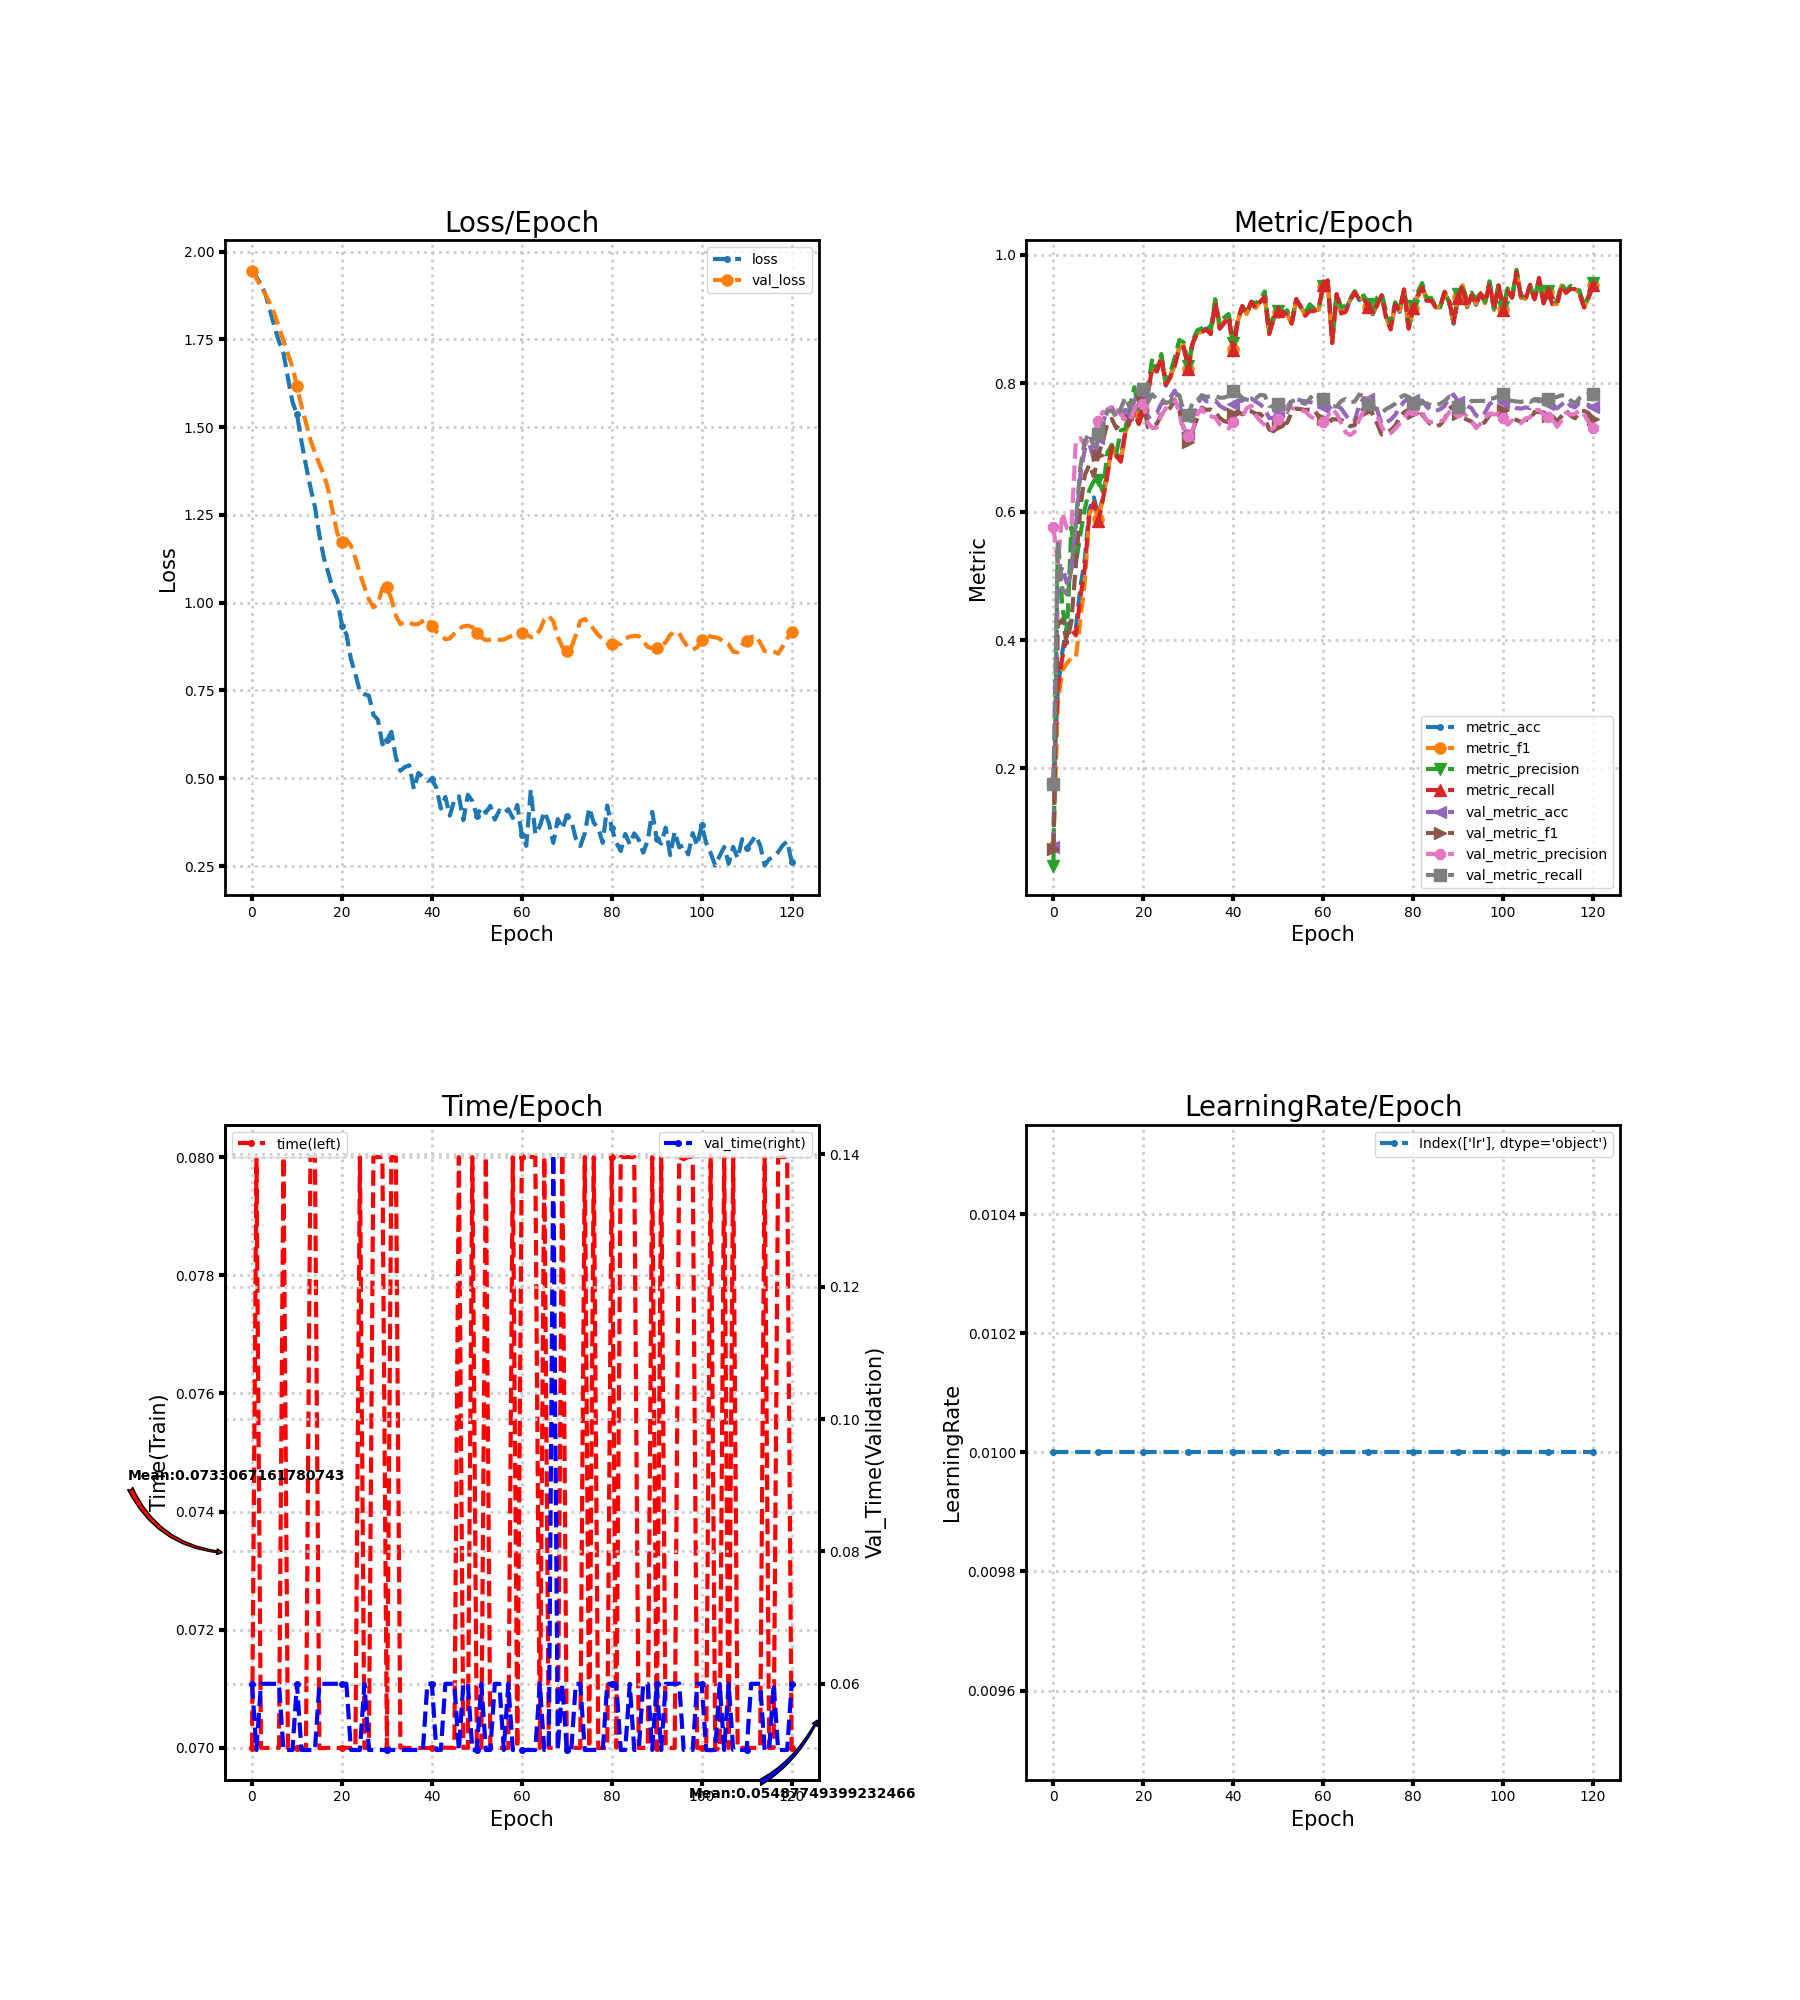

Values plotted in this chart, from the file beside it:
loss, metric_acc, metric_f1, metric_precision, metric_recall, time, lr, val_loss, val_metric_acc, val_metric_f1, val_metric_precision, val_metric_recall, val_time
1.948, 0.1704, 0.07693, 0.04882, 0.1829, 0.07, 0.01, 1.944, 0.07834, 0.07445, 0.5755, 0.1764, 0.06004
1.927, 0.3259, 0.303, 0.5572, 0.3251, 0.07996, 0.01, 1.923, 0.4955, 0.4234, 0.5199, 0.5536, 0.05
1.906, 0.3815, 0.3526, 0.4517, 0.373, 0.07, 0.01, 1.9, 0.5139, 0.4322, 0.5982, 0.4795, 0.06
1.878, 0.4222, 0.3636, 0.4059, 0.4089, 0.07, 0.01, 1.877, 0.4885, 0.395, 0.5744, 0.4716, 0.06
1.833, 0.4296, 0.3726, 0.5756, 0.4164, 0.07, 0.01, 1.853, 0.5119, 0.4292, 0.5736, 0.5098, 0.06
1.786, 0.4185, 0.3725, 0.5199, 0.4073, 0.07, 0.01, 1.822, 0.5767, 0.5163, 0.7097, 0.5841, 0.06
1.744, 0.4815, 0.431, 0.5643, 0.4664, 0.07, 0.01, 1.785, 0.6571, 0.6054, 0.7146, 0.6694, 0.06
1.711, 0.5259, 0.4909, 0.6053, 0.5119, 0.08, 0.01, 1.746, 0.6977, 0.6573, 0.7037, 0.7105, 0.05
1.64, 0.6037, 0.5963, 0.6336, 0.597, 0.07, 0.01, 1.708, 0.7059, 0.673, 0.7154, 0.722, 0.05
1.572, 0.6222, 0.613, 0.6479, 0.6142, 0.07, 0.01, 1.671, 0.6813, 0.655, 0.7206, 0.701, 0.05
1.537, 0.5926, 0.5885, 0.6497, 0.5855, 0.07, 0.01, 1.618, 0.7149, 0.6885, 0.7419, 0.721, 0.06
1.459, 0.6222, 0.6201, 0.6311, 0.6188, 0.07, 0.01, 1.56, 0.7383, 0.7102, 0.7556, 0.7335, 0.05
1.391, 0.663, 0.6589, 0.6922, 0.6558, 0.07, 0.01, 1.512, 0.7592, 0.7372, 0.7549, 0.7562, 0.05
1.328, 0.7, 0.7015, 0.7044, 0.7009, 0.08, 0.01, 1.464, 0.7625, 0.7444, 0.7657, 0.7577, 0.05
1.273, 0.6889, 0.6861, 0.6909, 0.6871, 0.08001, 0.01, 1.428, 0.7469, 0.7297, 0.7588, 0.7468, 0.05
1.192, 0.6852, 0.6786, 0.7265, 0.6778, 0.07, 0.01, 1.394, 0.751, 0.7394, 0.7513, 0.7608, 0.06001
1.127, 0.7259, 0.7227, 0.729, 0.7232, 0.07, 0.01, 1.364, 0.7588, 0.749, 0.7436, 0.7782, 0.06
1.084, 0.7444, 0.7437, 0.7633, 0.7403, 0.07, 0.01, 1.32, 0.7461, 0.7328, 0.74, 0.7619, 0.06
1.037, 0.763, 0.7589, 0.794, 0.754, 0.07, 0.01, 1.256, 0.7719, 0.7571, 0.759, 0.7765, 0.06
1.008, 0.7407, 0.7409, 0.7596, 0.7364, 0.07, 0.01, 1.196, 0.792, 0.7801, 0.7749, 0.7907, 0.06
0.9348, 0.7593, 0.7587, 0.7628, 0.7579, 0.07, 0.01, 1.173, 0.7855, 0.7721, 0.7675, 0.7908, 0.06
0.9099, 0.7852, 0.7846, 0.7945, 0.784, 0.07, 0.01, 1.18, 0.7461, 0.7316, 0.7388, 0.7705, 0.06
0.8393, 0.8222, 0.8264, 0.8389, 0.8247, 0.07, 0.01, 1.162, 0.7502, 0.7347, 0.7304, 0.7828, 0.05
0.7964, 0.8185, 0.8169, 0.8184, 0.8188, 0.07, 0.01, 1.126, 0.7531, 0.7367, 0.7309, 0.775, 0.05
0.7464, 0.8407, 0.8403, 0.8455, 0.8408, 0.08, 0.01, 1.083, 0.7687, 0.7513, 0.7497, 0.7759, 0.05
0.7393, 0.7963, 0.7998, 0.803, 0.7976, 0.07, 0.01, 1.044, 0.7703, 0.7549, 0.7608, 0.7698, 0.06
0.7352, 0.8111, 0.8114, 0.8169, 0.809, 0.07, 0.01, 1.009, 0.7777, 0.7621, 0.7693, 0.7707, 0.05
0.6805, 0.8296, 0.8295, 0.8401, 0.8271, 0.08, 0.01, 0.9866, 0.7888, 0.7737, 0.7755, 0.785, 0.05
0.6666, 0.8556, 0.8568, 0.8677, 0.8548, 0.08, 0.01, 0.9965, 0.7736, 0.7586, 0.7541, 0.7814, 0.05
0.5966, 0.8556, 0.8581, 0.8638, 0.856, 0.08, 0.01, 1.041, 0.7285, 0.7199, 0.7294, 0.755, 0.05
0.6087, 0.8259, 0.8228, 0.827, 0.8224, 0.07, 0.01, 1.044, 0.7211, 0.7078, 0.7175, 0.7511, 0.05
0.6323, 0.863, 0.8627, 0.8666, 0.863, 0.08, 0.01, 1.011, 0.7465, 0.7276, 0.7274, 0.7706, 0.05
0.5586, 0.8778, 0.8786, 0.8827, 0.8786, 0.08, 0.01, 0.9626, 0.767, 0.7451, 0.7513, 0.7734, 0.05
0.521, 0.8815, 0.8801, 0.8855, 0.8796, 0.07, 0.01, 0.9387, 0.7793, 0.7623, 0.761, 0.7815, 0.05
0.5321, 0.8852, 0.8855, 0.8921, 0.8836, 0.07, 0.01, 0.9458, 0.7719, 0.7585, 0.7482, 0.7787, 0.05
0.5367, 0.8778, 0.8792, 0.8856, 0.8766, 0.07, 0.01, 0.9428, 0.7719, 0.7591, 0.7485, 0.78, 0.05
0.4687, 0.9259, 0.9269, 0.9311, 0.9263, 0.07, 0.01, 0.9383, 0.7732, 0.7548, 0.7466, 0.7805, 0.05
0.5149, 0.8852, 0.8841, 0.8915, 0.8852, 0.07, 0.01, 0.9392, 0.765, 0.7461, 0.736, 0.7775, 0.05001
0.5038, 0.8963, 0.8966, 0.9026, 0.8935, 0.07, 0.01, 0.948, 0.7609, 0.741, 0.7323, 0.7778, 0.05
0.4928, 0.9037, 0.9046, 0.9078, 0.9043, 0.07, 0.01, 0.9553, 0.7576, 0.7392, 0.7296, 0.7809, 0.06
0.4966, 0.8519, 0.8527, 0.8623, 0.8524, 0.07, 0.01, 0.9323, 0.7678, 0.7528, 0.7395, 0.7873, 0.06
0.4731, 0.8963, 0.8961, 0.8994, 0.8979, 0.07, 0.01, 0.9175, 0.7724, 0.756, 0.7442, 0.7847, 0.05
0.4135, 0.9185, 0.9194, 0.9204, 0.9201, 0.07, 0.01, 0.9086, 0.7728, 0.7516, 0.7475, 0.7768, 0.05
0.4466, 0.9074, 0.9078, 0.9087, 0.909, 0.07001, 0.01, 0.8956, 0.7773, 0.7577, 0.7613, 0.7745, 0.06
0.3935, 0.9259, 0.9261, 0.9269, 0.9272, 0.07, 0.01, 0.8983, 0.7765, 0.7563, 0.765, 0.7734, 0.06
0.4384, 0.9185, 0.9173, 0.9252, 0.9167, 0.07, 0.01, 0.9121, 0.7715, 0.7526, 0.75, 0.7764, 0.06
0.4484, 0.9259, 0.9277, 0.9295, 0.9273, 0.08, 0.01, 0.926, 0.767, 0.7523, 0.7415, 0.782, 0.05
0.3804, 0.9333, 0.9354, 0.9431, 0.9347, 0.07, 0.01, 0.9325, 0.7605, 0.7456, 0.7352, 0.7811, 0.06
0.4529, 0.8778, 0.8771, 0.882, 0.8768, 0.07, 0.01, 0.9344, 0.7457, 0.7279, 0.7273, 0.765, 0.06
0.435, 0.9, 0.9019, 0.907, 0.9011, 0.08, 0.01, 0.9303, 0.7461, 0.7254, 0.7304, 0.7629, 0.05
0.3927, 0.9111, 0.9114, 0.9131, 0.9129, 0.07, 0.01, 0.9149, 0.7572, 0.7333, 0.745, 0.768, 0.05
0.4173, 0.9111, 0.9098, 0.9097, 0.9108, 0.07001, 0.01, 0.9008, 0.7637, 0.7361, 0.7583, 0.7615, 0.06
0.4015, 0.9074, 0.9071, 0.9137, 0.9058, 0.08, 0.01, 0.8933, 0.7629, 0.7386, 0.763, 0.7553, 0.05
0.4215, 0.8926, 0.8927, 0.895, 0.893, 0.07, 0.01, 0.8945, 0.7736, 0.7549, 0.7615, 0.7719, 0.05
0.3821, 0.9296, 0.9304, 0.9315, 0.9308, 0.07, 0.01, 0.8963, 0.7756, 0.7607, 0.76, 0.7744, 0.06
0.4083, 0.9185, 0.919, 0.9197, 0.9191, 0.07, 0.01, 0.8944, 0.7732, 0.7596, 0.7583, 0.7706, 0.06
0.3987, 0.9074, 0.9066, 0.9098, 0.9052, 0.07, 0.01, 0.8947, 0.7719, 0.7585, 0.7563, 0.768, 0.05
0.4119, 0.9148, 0.9152, 0.9229, 0.9124, 0.07, 0.01, 0.9015, 0.7707, 0.759, 0.7492, 0.776, 0.06
0.3869, 0.9148, 0.9134, 0.9163, 0.9123, 0.08, 0.01, 0.9061, 0.7695, 0.7585, 0.7449, 0.7841, 0.05
0.424, 0.9148, 0.9153, 0.9157, 0.9174, 0.07, 0.01, 0.909, 0.7637, 0.748, 0.7379, 0.7791, 0.05
... 61 more rows
